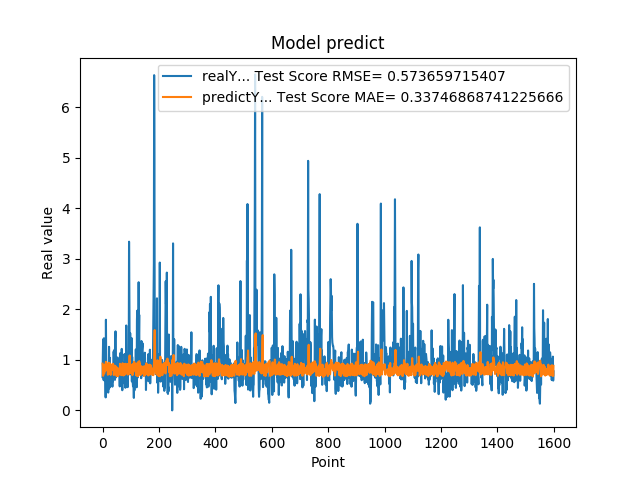

The data file committed next to this chart (first rows):
6.598609685899999855e-01, 9.251061370511374227e-01
1.064264059070000101e+00, 8.594928490612582239e-01
1.405602574350000022e+00, 6.845068553931625832e-01
8.296080231669999971e-01, 7.556932708503099061e-01
5.991539955139999485e-01, 8.558048813947486400e-01
1.428635239600000162e+00, 8.934861815083521286e-01
8.065109848980001050e-01, 7.320165848475165271e-01
6.876540184020000224e-01, 8.628045670195234607e-01
5.833169817919999778e-01, 8.631407725245272555e-01
5.949760079379999844e-01, 9.090434835301368643e-01
7.861356735230000670e-01, 8.943137408644308284e-01
2.572369873520000128e-01, 7.898906827638334516e-01
1.794924020770000350e+00, 9.609388241030438760e-01
8.961080312729999831e-01, 8.018602775812732064e-01
7.979059815410000089e-01, 9.011121567752101713e-01
5.662040114399999879e-01, 7.960834408306821652e-01
5.163450241089999615e-01, 9.059474793649702207e-01
6.402639746670000243e-01, 9.123847857481331980e-01
8.763459920880000142e-01, 8.698058102597722163e-01
8.570416569709999877e-01, 7.051115590974031955e-01
3.526079952719999855e-01, 7.619602293251231950e-01
6.394290328030000081e-01, 9.434850054887532478e-01
4.273239970209999905e-01, 8.662588334451551964e-01
1.258448958400000040e+00, 9.334290784457892620e-01
7.610700130459999713e-01, 7.351669681083546903e-01
4.505549967290000679e-01, 8.501775341498304384e-01
1.040465950970000053e+00, 9.297643236378675402e-01
6.315960288049999871e-01, 7.308796147458290760e-01
8.856300115590000077e-01, 8.694196654013051084e-01
6.266390085220000516e-01, 7.029508009032822136e-01
5.889170169829999191e-01, 8.774614129378082161e-01
5.718799829480000207e-01, 9.021097980470511590e-01
7.707089781759999259e-01, 9.013812640379750274e-01
6.057770252229999208e-01, 8.024366729110559149e-01
5.497890114779999671e-01, 9.002670344199749097e-01
4.699150025839999856e-01, 9.085480780703132364e-01
6.790698766709999390e-01, 9.213310127926698234e-01
5.749009847639999782e-01, 8.509052885891513762e-01
7.805925011630000521e-01, 9.100422947410339303e-01
1.167518377299999965e+00, 7.951772399479984932e-01
1.158666014670000077e+00, 7.006171607571444193e-01
8.174470067020001007e-01, 7.719582236034524536e-01
8.721716403960000363e-01, 8.242432626283967556e-01
1.205808043479999814e+00, 7.369581078285624143e-01
6.048160195349999713e-01, 7.157575544192597006e-01
1.414536952970000261e+00, 8.826559126300878022e-01
1.565044999119999947e+00, 7.299988413448557090e-01
9.977170228959999498e-01, 8.124415717533031156e-01
6.543220281600000687e-01, 8.565295287223499976e-01
1.002426028249999934e+00, 8.618795711540917504e-01
1.019487023349999966e+00, 6.785277183250764121e-01
8.961520195010002077e-01, 7.492056193262198738e-01
7.356550097470000438e-01, 7.797325540405408706e-01
1.047770023350000024e+00, 8.287550401545240586e-01
7.574622035029999756e-01, 6.834159334922494944e-01
9.243969917299998951e-01, 8.284231450030875576e-01
8.811730146410000630e-01, 6.883227383010365186e-01
8.489940166470000271e-01, 7.633996822031061669e-01
8.849580287930000067e-01, 7.670697793215930371e-01
7.603709697720000271e-01, 7.409165461523143925e-01
8.084459900859999326e-01, 8.154619801832863057e-01
... 1,539 more rows
